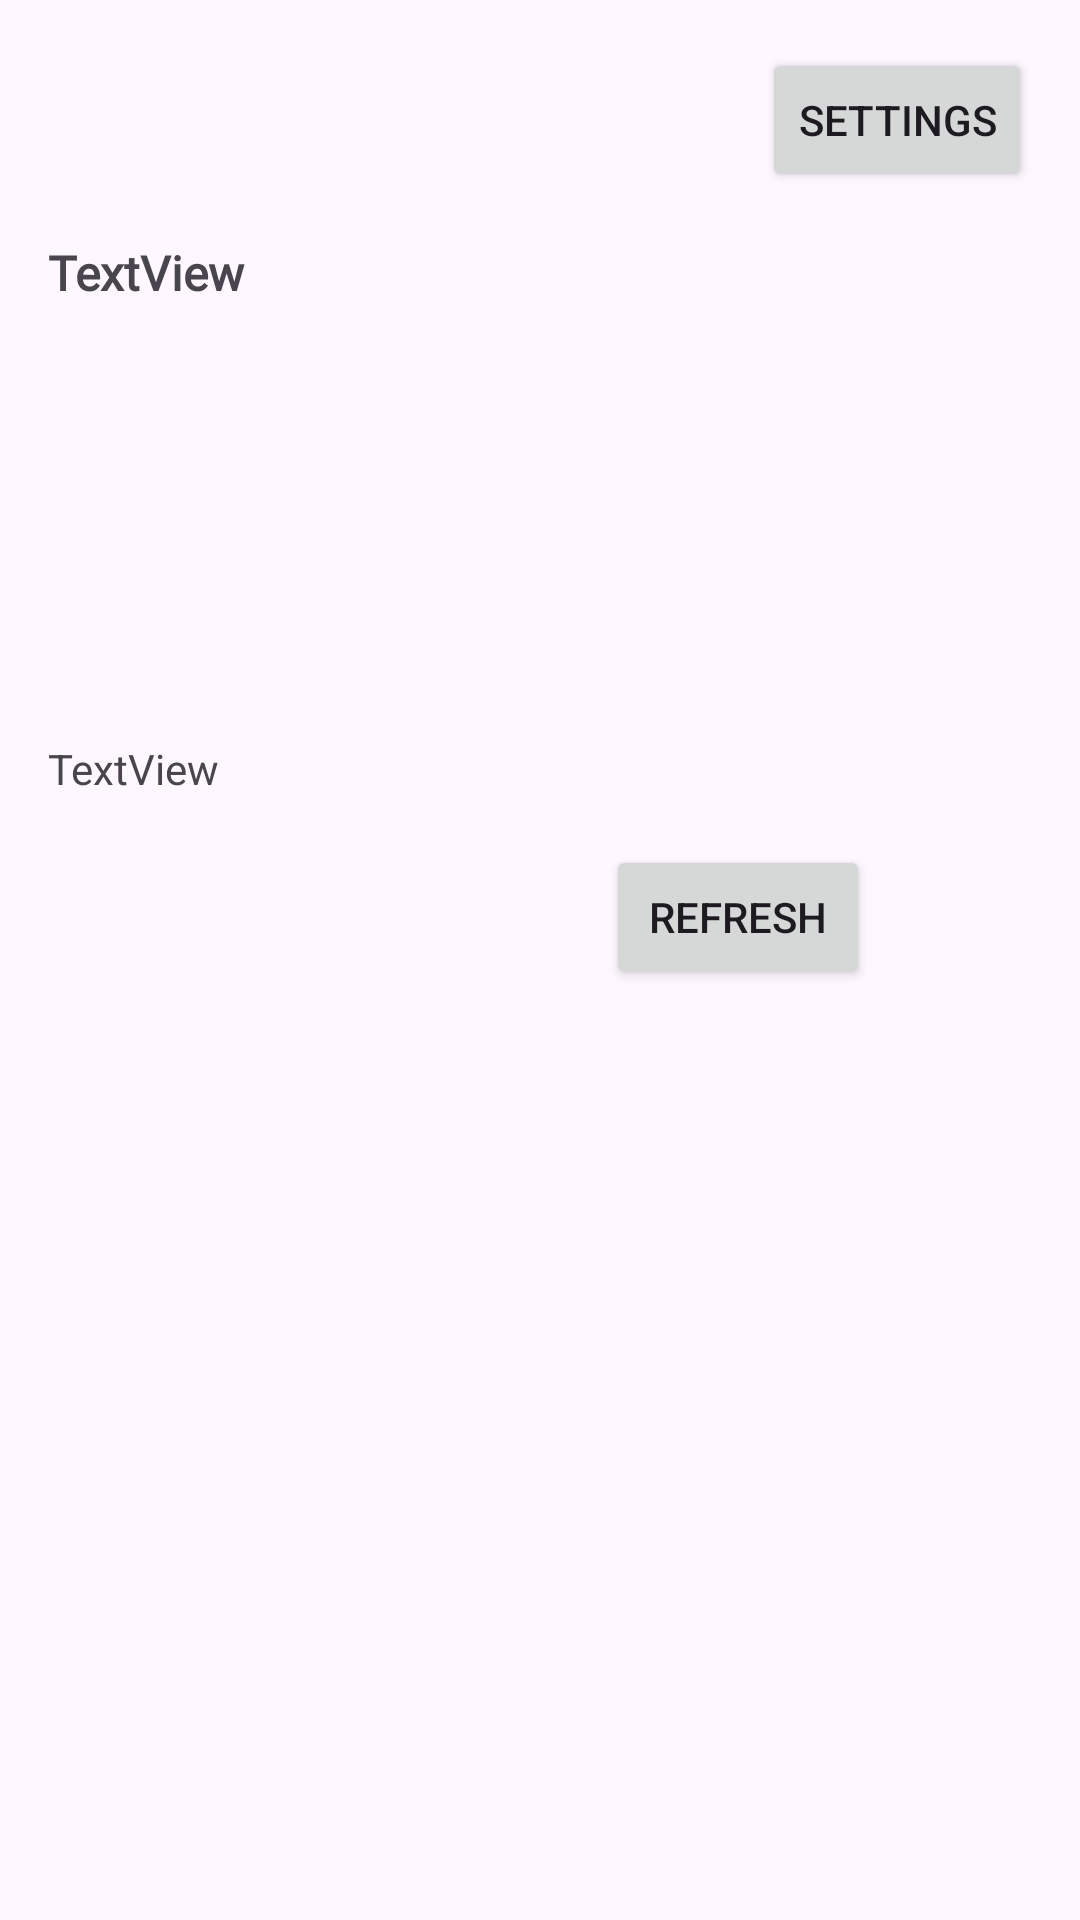

Layout XML and referenced resources for this Android screen:
<!-- AndroidManifest.xml: application theme Theme.WeatherZip -->
<!-- res/layout/fragment_screen2.xml -->
<?xml version="1.0" encoding="utf-8"?>
<androidx.constraintlayout.widget.ConstraintLayout xmlns:android="http://schemas.android.com/apk/res/android"
    xmlns:app="http://schemas.android.com/apk/res-auto"
    xmlns:tools="http://schemas.android.com/tools"
    android:id="@+id/frameLayout2"
    android:layout_width="match_parent"
    android:layout_height="match_parent"
    tools:context=".ui.screen2.Screen2"
    >

  
  <Button
      android:id="@+id/refresh"
      android:layout_width="wrap_content"
      android:layout_height="wrap_content"
      android:layout_marginTop="16dp"
      android:text="Refresh"
      app:layout_constraintEnd_toEndOf="@+id/time"
      app:layout_constraintTop_toBottomOf="@+id/time"
      />
  <ImageView
      android:id="@+id/icon"
      android:layout_width="70dp"
      android:layout_height="70dp"
      android:layout_marginTop="16dp"
      android:contentDescription="weather icon"
      android:scaleType="fitCenter"
      app:layout_constraintStart_toStartOf="@+id/city"
      app:layout_constraintTop_toBottomOf="@+id/city"
      tools:src="@tools:sample/backgrounds/scenic"
      />
  <TextView
      android:id="@+id/city"
      android:layout_width="0dp"
      android:layout_height="wrap_content"
      android:layout_marginEnd="16dp"
      android:layout_marginStart="16dp"
      android:layout_marginTop="16dp"
      android:fontFamily="@font/roboto"
      android:text="TextView"
      android:textSize="16sp"
      android:textStyle="bold"
      app:layout_constraintEnd_toEndOf="parent"
      app:layout_constraintStart_toStartOf="parent"
      app:layout_constraintTop_toBottomOf="@id/settings"
      />
  <TextView
      android:id="@+id/time"
      android:layout_width="274dp"
      android:layout_height="wrap_content"
      android:layout_marginTop="16dp"
      android:text="TextView"
      app:layout_constraintStart_toStartOf="@+id/temp"
      app:layout_constraintTop_toBottomOf="@+id/temp"
      />
  <TextView
      android:id="@+id/temp"
      android:layout_width="0dp"
      android:layout_height="wrap_content"
      android:layout_marginTop="16dp"
      android:textSize="20sp"
      app:layout_constraintStart_toStartOf="@+id/icon"
      app:layout_constraintTop_toBottomOf="@+id/icon"
      />
  <Button
      android:id="@+id/settings"
      android:layout_width="wrap_content"
      android:layout_height="wrap_content"
      android:layout_marginEnd="16dp"
      android:layout_marginTop="16dp"
      android:text="Settings"
      app:layout_constraintEnd_toEndOf="parent"
      app:layout_constraintTop_toTopOf="parent"
      />

</androidx.constraintlayout.widget.ConstraintLayout>
<!-- resources referenced by this layout -->
<resources>
  <style name="Theme.WeatherZip" parent="Base.Theme.WeatherZip" />
  <style name="Base.Theme.WeatherZip" parent="Theme.Material3.DayNight.NoActionBar">
      
      
    </style>
</resources>
